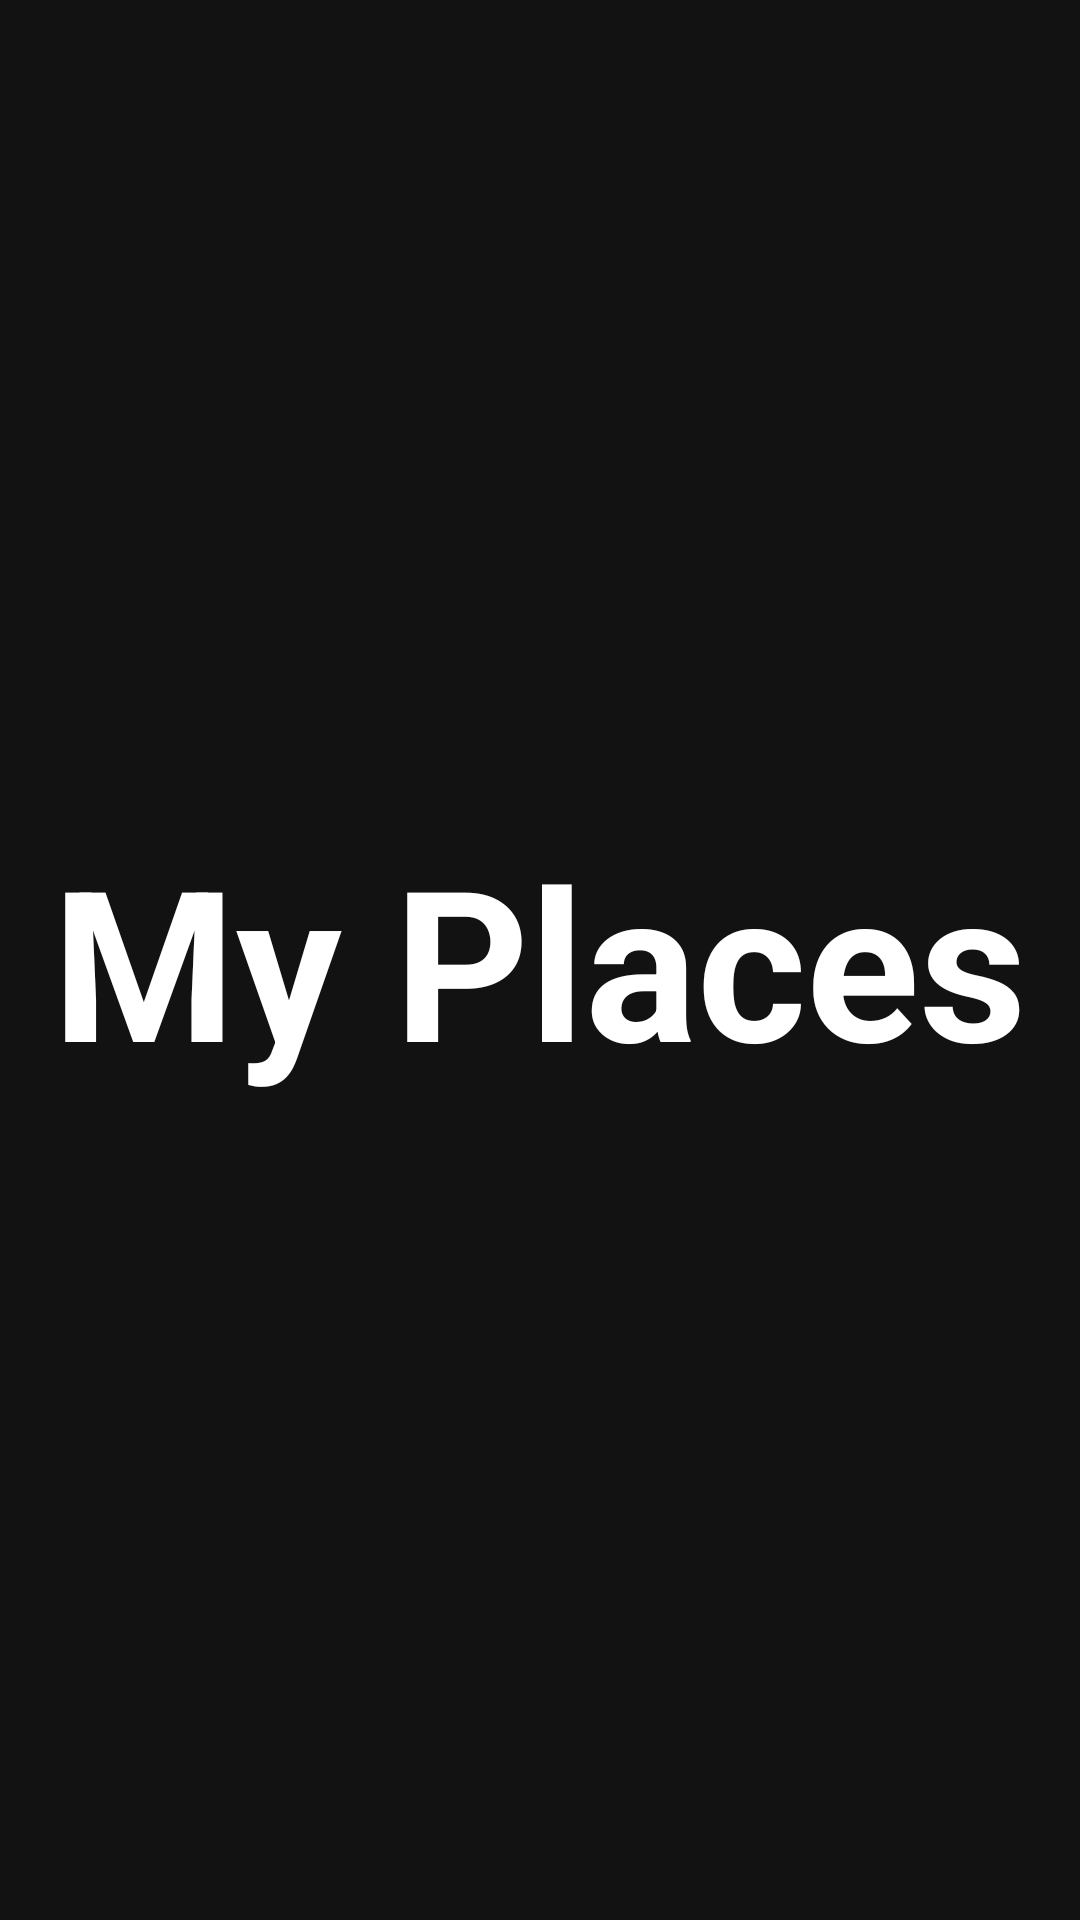

Android layout source for this screen:
<!-- AndroidManifest.xml: activity theme Theme.MaterialComponents.NoActionBar -->
<!-- res/layout/activity_splash.xml -->
<?xml version="1.0" encoding="utf-8"?>
<LinearLayout xmlns:android="http://schemas.android.com/apk/res/android"
    xmlns:app="http://schemas.android.com/apk/res-auto"
    xmlns:tools="http://schemas.android.com/tools"
    android:layout_width="match_parent"
    android:layout_height="match_parent"
    android:gravity="center"
    android:background="@drawable/ic_splash_background"
    tools:context=".activities.SplashActivity">

    <TextView
        android:id="@+id/tv_app_name"
        android:layout_width="wrap_content"
        android:layout_height="wrap_content"
        android:gravity="center"
        android:text="@string/app_name"
        android:textColor="@android:color/white"
        android:textStyle="bold"
        android:textSize="@dimen/splash_screen_title_size"/>
</LinearLayout>
<!-- resources referenced by this layout -->
<resources>
  <dimen name="splash_screen_title_size">70sp</dimen>
  <string name="app_name">My Places</string>
  <style name="Theme.MaterialComponents.NoActionBar">
          <item name="windowActionBar">false</item>
          <item name="windowNoTitle">true</item>
      </style>
</resources>
